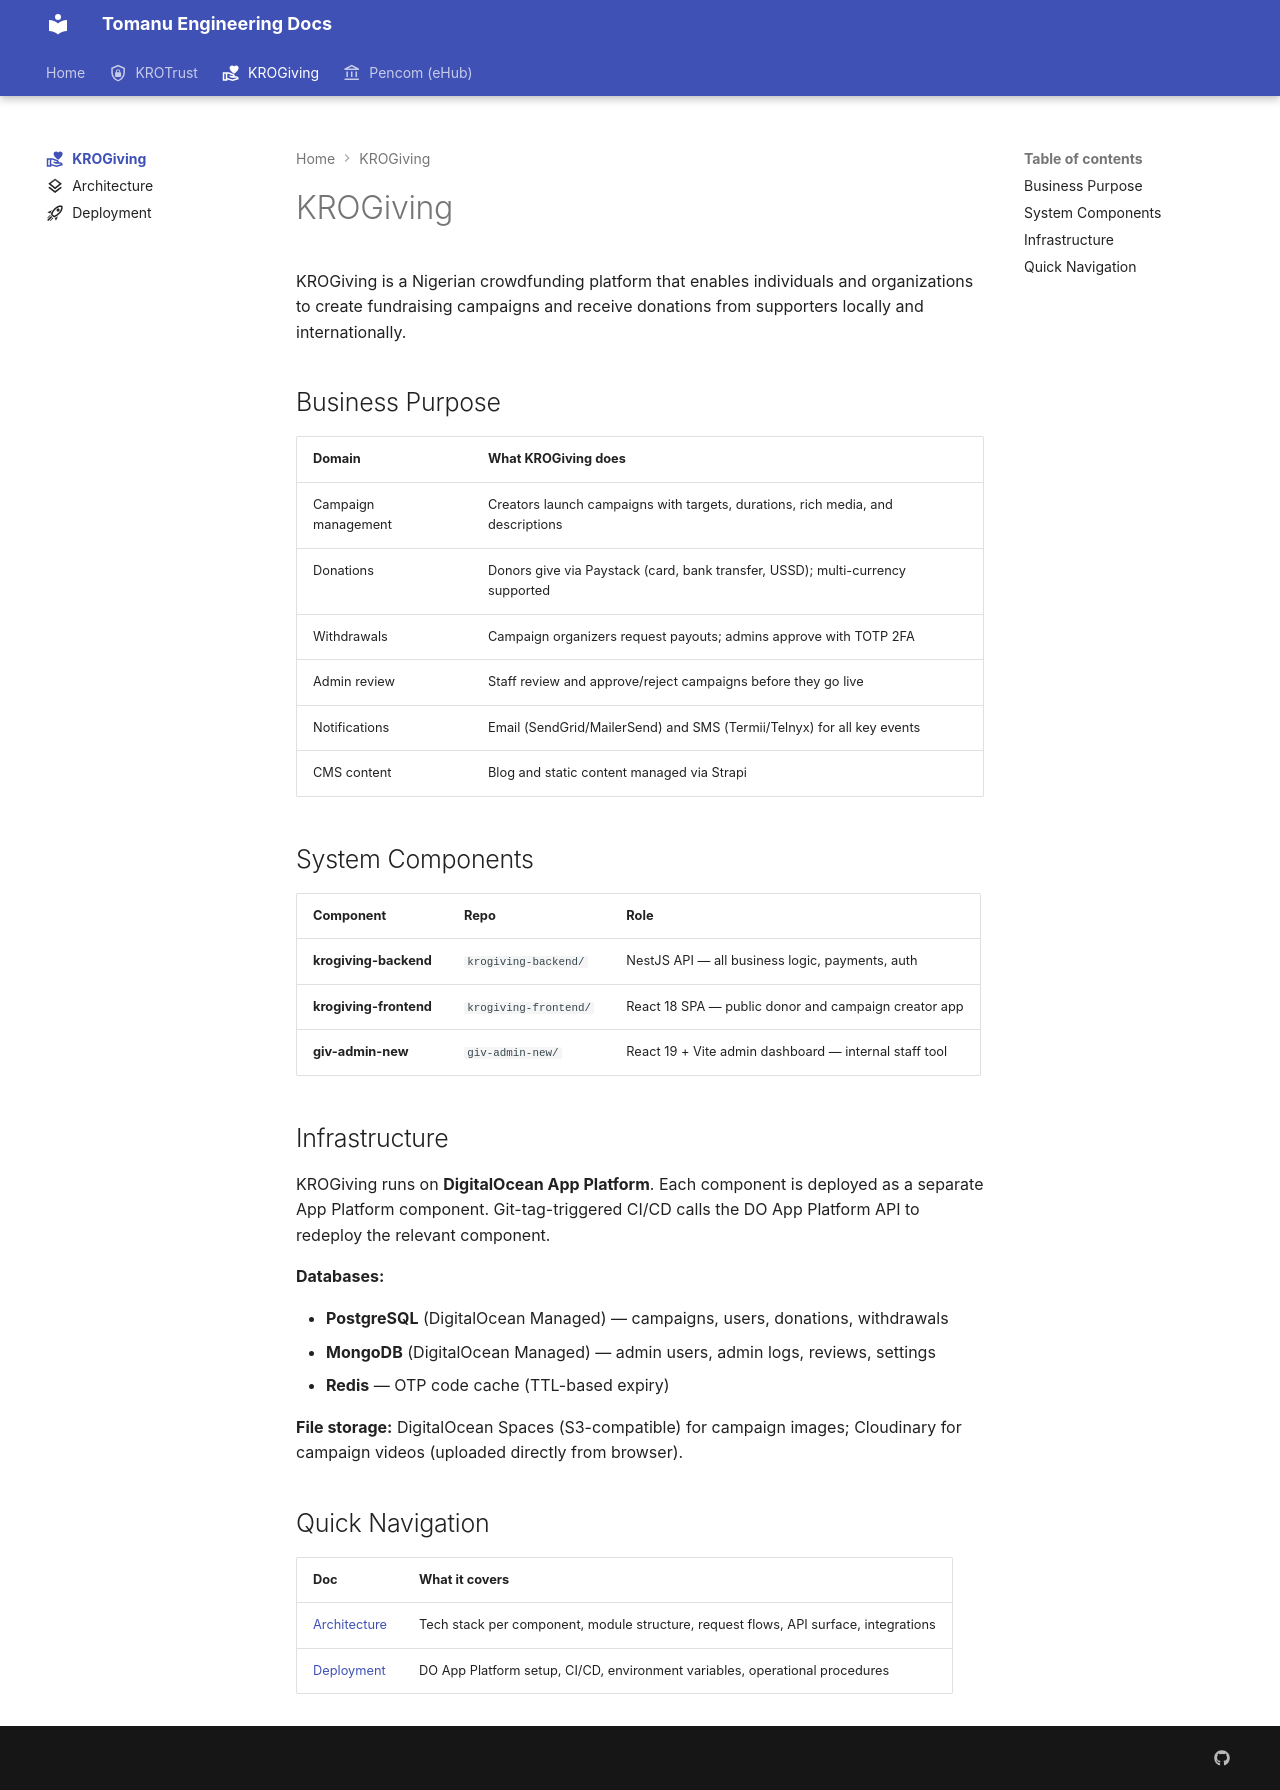

repository: KroPay/docs · page: projects/krogiving/index.html · generator: mkdocs

---
icon: material/hand-heart-outline
---

# KROGiving

KROGiving is a Nigerian crowdfunding platform that enables individuals and organizations to create fundraising campaigns and receive donations from supporters locally and internationally.

## Business Purpose

| Domain | What KROGiving does |
|---|---|
| Campaign management | Creators launch campaigns with targets, durations, rich media, and descriptions |
| Donations | Donors give via Paystack (card, bank transfer, USSD); multi-currency supported |
| Withdrawals | Campaign organizers request payouts; admins approve with TOTP 2FA |
| Admin review | Staff review and approve/reject campaigns before they go live |
| Notifications | Email (SendGrid/MailerSend) and SMS (Termii/Telnyx) for all key events |
| CMS content | Blog and static content managed via Strapi |

## System Components

| Component | Repo | Role |
|---|---|---|
| **krogiving-backend** | `krogiving-backend/` | NestJS API — all business logic, payments, auth |
| **krogiving-frontend** | `krogiving-frontend/` | React 18 SPA — public donor and campaign creator app |
| **giv-admin-new** | `giv-admin-new/` | React 19 + Vite admin dashboard — internal staff tool |

## Infrastructure

KROGiving runs on **DigitalOcean App Platform**. Each component is deployed as a separate App Platform component. Git-tag-triggered CI/CD calls the DO App Platform API to redeploy the relevant component.

**Databases:**

- **PostgreSQL** (DigitalOcean Managed) — campaigns, users, donations, withdrawals
- **MongoDB** (DigitalOcean Managed) — admin users, admin logs, reviews, settings
- **Redis** — OTP code cache (TTL-based expiry)

**File storage:** DigitalOcean Spaces (S3-compatible) for campaign images; Cloudinary for campaign videos (uploaded directly from browser).

## Quick Navigation

| Doc | What it covers |
|---|---|
| [Architecture](architecture.md) | Tech stack per component, module structure, request flows, API surface, integrations |
| [Deployment](deployment.md) | DO App Platform setup, CI/CD, environment variables, operational procedures |
